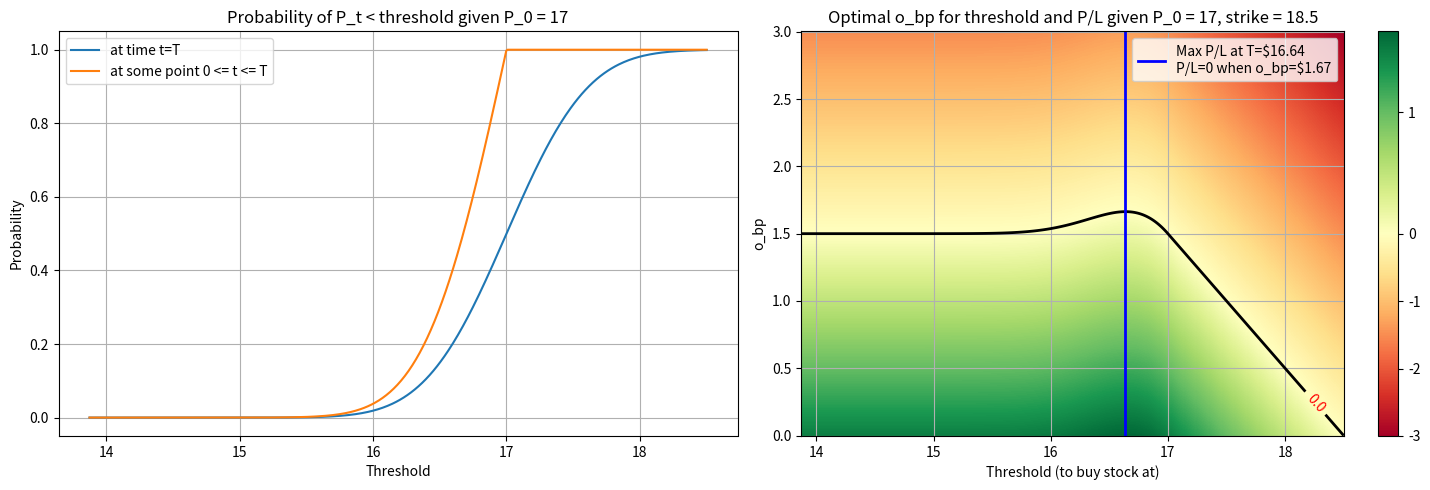

Here is the Python script that generated this plot:
import argparse
import numpy as np
import matplotlib.pyplot as plt
import matplotlib.colors as mcolors
from scipy.stats import norm


def pr_below_threshold_at_expiry(S_0, threshold, days, daily_std):
    """Probability of stock price being below threshold at expiry."""
    x = (threshold - S_0) / (np.sqrt(days) * daily_std)
    return norm.cdf(x)


def pr_below_threshold_anytime(S_0, threshold, days, daily_std):
    """Probability of stock reaching below threshold at any point during [0, T].
    Uses the reflection principle: P(ever reach T) = 2 * P(below T at expiry)."""
    return np.minimum(2 * pr_below_threshold_at_expiry(S_0, threshold, days, daily_std), 1)


def run(S_0, strike, days, volatility, save_path=None):
    daily_std = volatility * S_0

    thresholds = np.linspace(3/4 * strike, strike, 500)
    o_bps = np.linspace(0, 2 * (strike - S_0), 500)

    p_at_expiry = pr_below_threshold_at_expiry(S_0, thresholds, days, daily_std)
    p_anytime = pr_below_threshold_anytime(S_0, thresholds, days, daily_std)

    fig, axs = plt.subplots(1, 2, figsize=(15, 5))

    # Left: probability curves
    axs[0].plot(thresholds, p_at_expiry, label='at time t=T')
    axs[0].plot(thresholds, p_anytime, label='at some point 0 <= t <= T')
    axs[0].set_title(f'Probability of P_t < threshold given P_0 = {S_0}')
    axs[0].set_xlabel('Threshold')
    axs[0].set_ylabel('Probability')
    axs[0].grid()
    axs[0].legend()

    # Right: expected P&L heatmap
    pl_grid = np.zeros((len(thresholds), len(o_bps)))
    for i, threshold in enumerate(thresholds):
        for j, o_bp in enumerate(o_bps):
            pl_no_reach = max(strike - S_0 - o_bp, -o_bp)
            pl_reach = strike - threshold - o_bp
            pl_grid[i, j] = (1 - p_anytime[i]) * pl_no_reach + p_anytime[i] * pl_reach

    color_norm = mcolors.TwoSlopeNorm(
        vmin=pl_grid.min(), vcenter=0, vmax=pl_grid.max())
    mesh = axs[1].pcolormesh(
        thresholds, o_bps, pl_grid.T, shading='auto', cmap='RdYlGn', norm=color_norm)

    contour = axs[1].contour(thresholds, o_bps, pl_grid.T, levels=[0], colors='black', linewidths=2)
    axs[1].clabel(contour, fmt='%1.1f', colors='red')

    # Blue line: optimal threshold (max P&L) for each o_bp
    best_threshold_idx = np.argmax(pl_grid, axis=0)
    best_thresholds = thresholds[best_threshold_idx]
    best_pl = pl_grid.T[np.arange(len(o_bps)), best_threshold_idx]

    # Find limiting o_bp where max P&L crosses zero
    i_target = np.argmin(np.abs(best_pl))
    o_bp_target = o_bps[i_target]

    axs[1].plot(best_thresholds, o_bps, color='blue', linewidth=2,
                label=f'Max P/L at T=${np.max(best_thresholds):.2f}\nP/L=0 when o_bp=${o_bp_target:.2f}')
    axs[1].set_title(f'Optimal o_bp for threshold and P/L given P_0 = {S_0}, strike = {strike}')
    axs[1].set_xlabel('Threshold (to buy stock at)')
    axs[1].set_ylabel('o_bp')
    axs[1].grid()
    axs[1].legend()
    fig.colorbar(mesh, ax=axs[1])

    fig.tight_layout()

    print(f"Limiting bid price: o_bp = ${o_bp_target:.2f}")
    print(f"Optimal threshold:  T = ${best_thresholds[i_target]:.2f}")

    if save_path:
        fig.savefig(save_path, dpi=150, bbox_inches='tight')
        print(f"Saved to {save_path}")
    else:
        plt.show()


if __name__ == '__main__':
    parser = argparse.ArgumentParser(
        description='Find optimal stock buying threshold for each option bid price. '
                    'Generates a P&L heatmap.')
    parser.add_argument('--stock-price', type=float, default=17,
                        help='Current stock price S_0 (default: 17)')
    parser.add_argument('--strike', type=float, default=18.5,
                        help='Put option strike price (default: 18.5)')
    parser.add_argument('--days', type=float, default=2,
                        help='Days to expiration (default: 2)')
    parser.add_argument('--volatility', type=float, default=0.02,
                        help='Daily volatility as fraction of stock price (default: 0.02)')
    parser.add_argument('--save', type=str, default=None, metavar='PATH',
                        help='Save figure to file instead of displaying')
    args = parser.parse_args()

    run(args.stock_price, args.strike, args.days, args.volatility, args.save)
